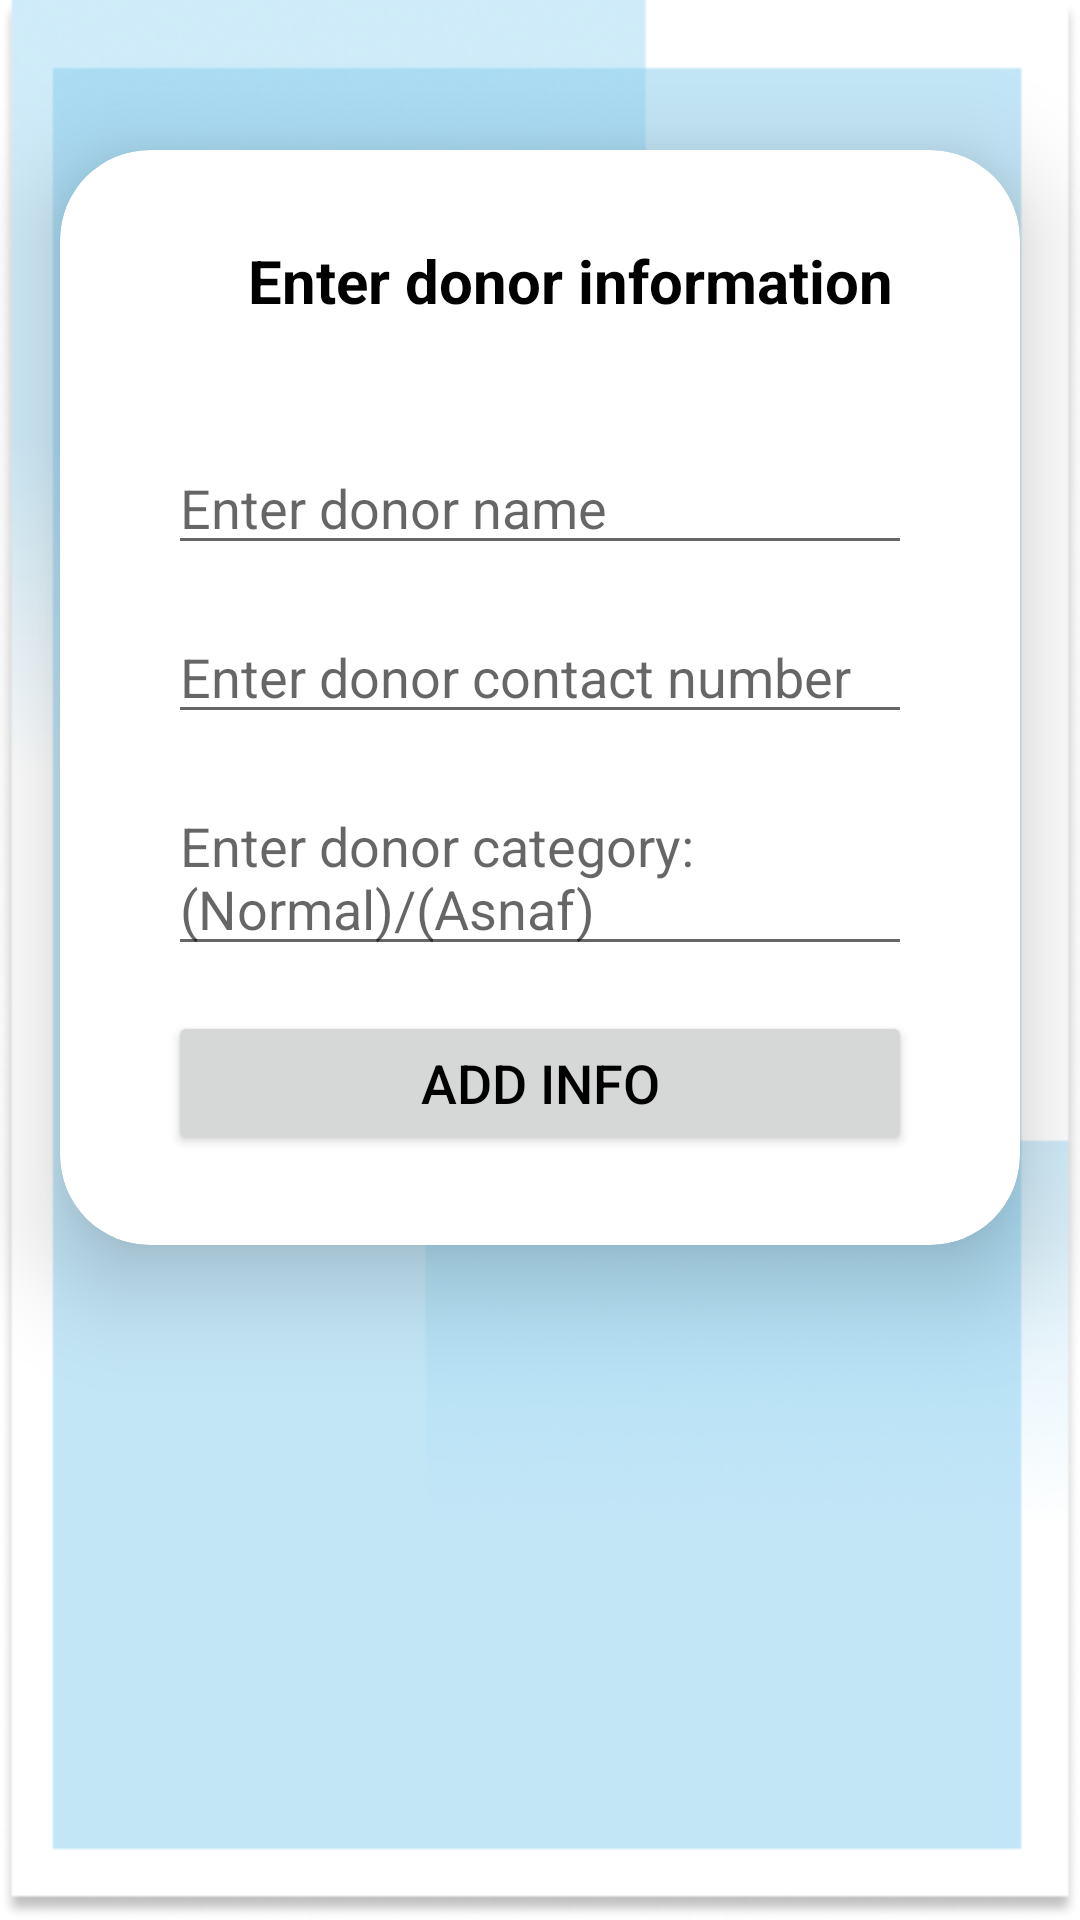

Produce the Android XML layout that renders to this screen, including the resource entries it uses.
<!-- AndroidManifest.xml: application theme Theme.DonationUsedClothing -->
<!-- res/layout/activity_manage_add_donor.xml -->
<?xml version="1.0" encoding="utf-8"?>
<LinearLayout xmlns:android="http://schemas.android.com/apk/res/android"
    xmlns:app="http://schemas.android.com/apk/res-auto"
    xmlns:tools="http://schemas.android.com/tools"
    android:layout_width="match_parent"
    android:layout_height="match_parent"
    android:background="@drawable/background2"
    android:orientation="vertical"
    tools:context=".ManageAddDonor">

    <androidx.cardview.widget.CardView
        android:layout_width="match_parent"
        android:layout_height="wrap_content"
        android:layout_marginTop="50dp"
        android:layout_marginEnd="20dp"
        android:layout_marginStart="20dp"
        app:cardCornerRadius="30dp"
        app:cardElevation="20dp">

        <ImageView
            android:id="@+id/btn_backmanageDonor"
            android:layout_width="50dp"
            android:layout_height="30dp"
            android:layout_marginTop="30dp"
            android:src="@drawable/back_button" />

        <LinearLayout
            android:layout_width="match_parent"
            android:layout_height="wrap_content"
            android:orientation="vertical"
            android:layout_gravity="center_horizontal"
            android:padding="20dp"
            android:background="@drawable/skyblue_border">
            <TextView
                android:layout_width="match_parent"
                android:layout_height="wrap_content"
                android:text="Enter donor information"
                android:background="@drawable/skyblue_border"
                android:layout_marginTop="10dp"
                android:layout_marginLeft="20dp"
                android:gravity="center"
                android:textColor="@color/black"
                android:textStyle="bold"
                android:textSize="20sp"
                />

            <EditText
                android:id="@+id/adDonorname"
                android:layout_width="match_parent"
                android:layout_height="wrap_content"
                android:hint="Enter donor name"
                android:importantForAutofill="no"
                android:layout_marginTop="40dp"
                android:layout_marginLeft="16dp"
                android:layout_marginRight="16dp"
                android:layout_marginBottom="10dp" />

            <EditText
                android:id="@+id/adDonorphonenum"
                android:layout_width="match_parent"
                android:layout_height="wrap_content"
                android:hint="Enter donor contact number"
                android:importantForAutofill="no"
                android:layout_marginTop="5dp"
                android:layout_marginLeft="16dp"
                android:layout_marginRight="16dp"
                android:layout_marginBottom="10dp" />


            <EditText
                android:id="@+id/adDonorcategory"
                android:layout_width="match_parent"
                android:layout_height="wrap_content"
                android:hint="Enter donor category:(Normal)/(Asnaf)"
                android:importantForAutofill="no"
                android:layout_marginTop="5dp"
                android:layout_marginLeft="16dp"
                android:layout_marginRight="16dp"
                android:layout_marginBottom="10dp" />

            <Button
                android:layout_width="match_parent"
                android:layout_height="wrap_content"
                android:layout_marginTop="5dp"
                android:layout_marginLeft="16dp"
                android:layout_marginRight="16dp"
                android:layout_marginBottom="10dp"
                android:text="Add info"
                android:textColor="@color/black"
                android:textSize="18sp"
                android:id="@+id/btn_addDonorinfo" />

        </LinearLayout>

    </androidx.cardview.widget.CardView>

</LinearLayout>
<!-- resources referenced by this layout -->
<resources>
  <color name="black">#FF000000</color>
  <!-- drawable background2: png bitmap (drawable, 42199 bytes) -->
  <style name="Theme.DonationUsedClothing" parent="Theme.MaterialComponents.DayNight.NoActionBar">
          
          <item name="colorPrimary">@color/skyblue</item>
          <item name="colorPrimaryVariant">@color/skyblue</item>
          <item name="colorOnPrimary">@color/white</item>
          
          <item name="colorSecondary">@color/teal_200</item>
          <item name="colorSecondaryVariant">@color/teal_700</item>
          <item name="colorOnSecondary">@color/black</item>
          
          <item name="android:statusBarColor" tools:targetApi="l">?attr/colorPrimaryVariant</item>
          
      </style>
  <color name="skyblue">#87CEEB</color>
  <color name="white">#FFFFFFFF</color>
  <color name="teal_200">#FF03DAC5</color>
  <color name="teal_700">#FF018786</color>
</resources>
